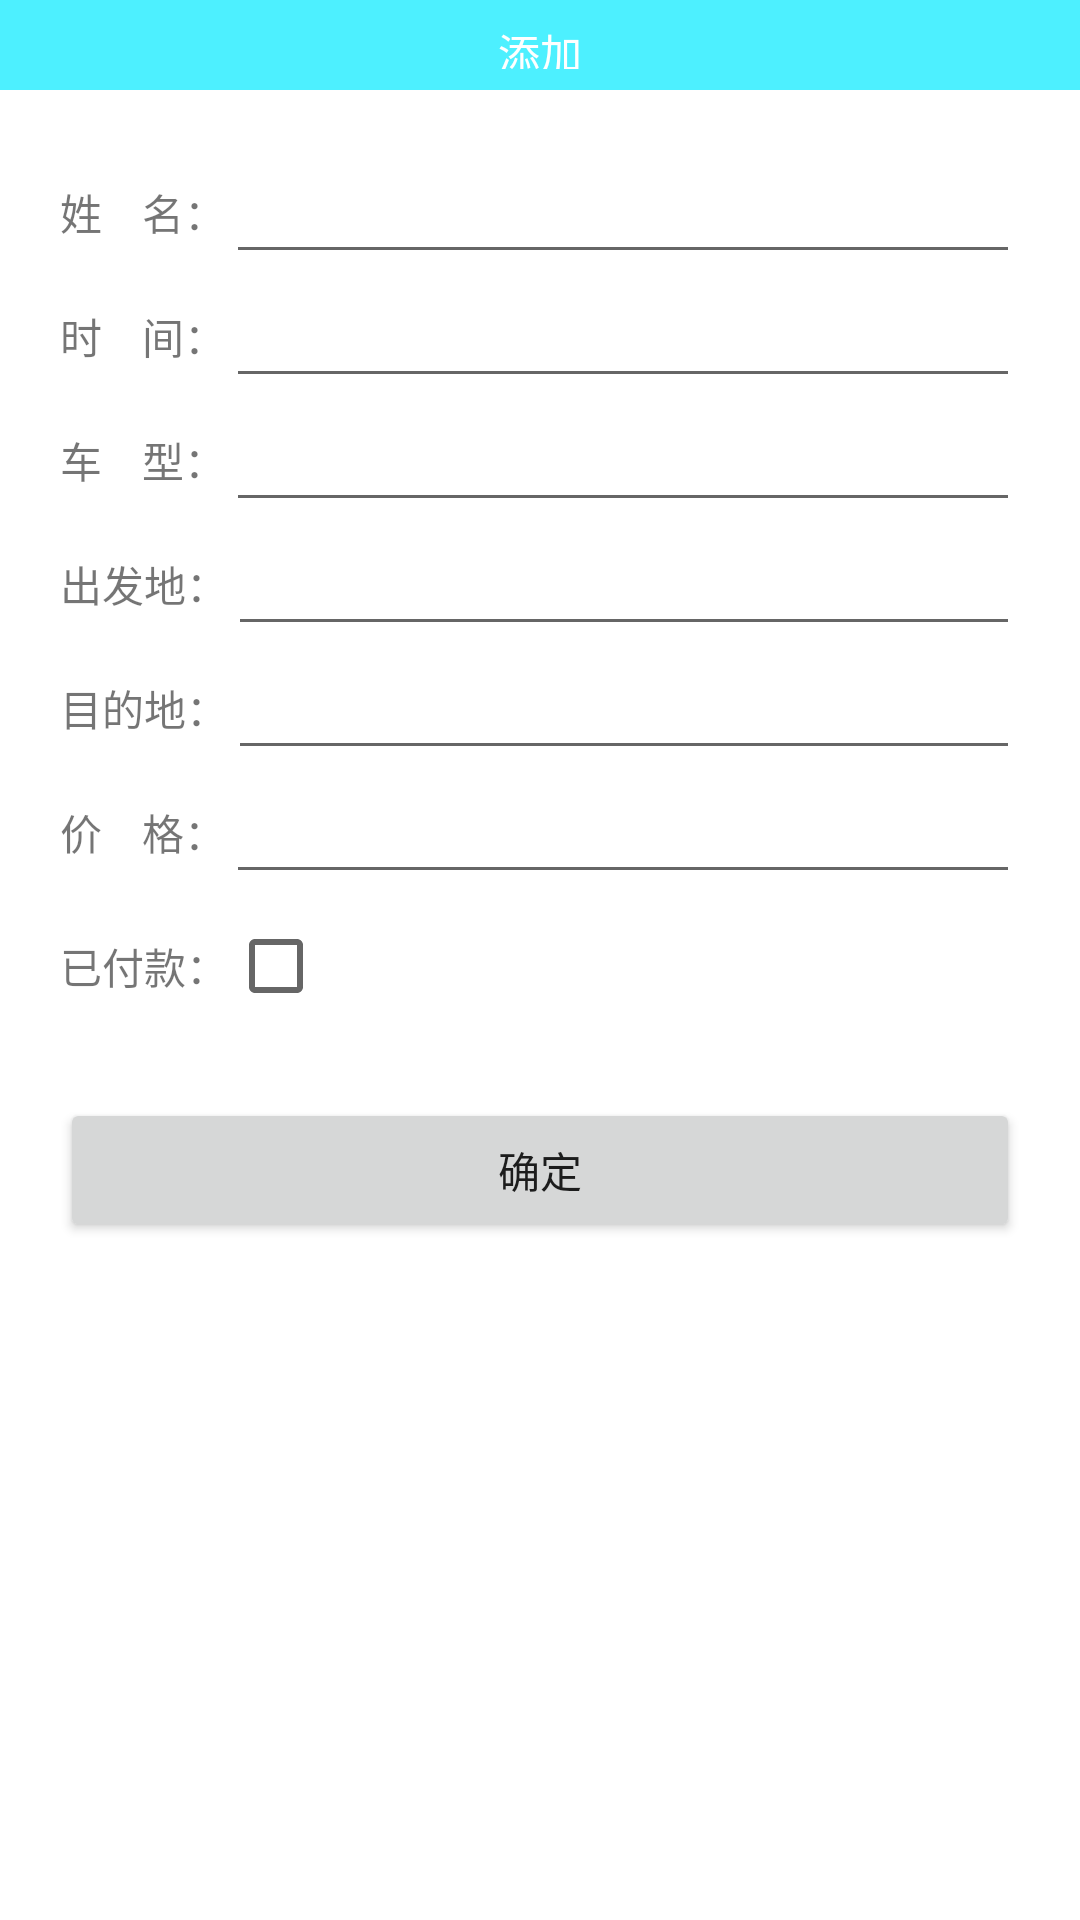

Write the Android layout XML for this screen, with the resource values it uses.
<!-- AndroidManifest.xml: application theme Theme.Zhangben -->
<!-- res/layout/add_pop_window.xml -->
<?xml version="1.0" encoding="utf-8"?>

<RelativeLayout xmlns:android="http://schemas.android.com/apk/res/android"
    android:layout_width="match_parent" android:layout_height="wrap_content">
    <RelativeLayout
        android:id="@+id/add_bar"
        android:layout_width="match_parent"
        android:layout_height="30dp"

        android:background="@color/blue_FF4DF0FF">
        <TextView
            android:id="@+id/add_title"
            android:layout_width="wrap_content"
            android:layout_height="wrap_content"
            android:text="@string/add_title"
            android:layout_centerInParent="true"
            android:layout_gravity="center"
            android:textColor="@color/white"
            android:layout_margin="7dp"
            android:textAlignment="center"/>
    </RelativeLayout>
    <LinearLayout
        android:id="@+id/add_body"
        android:layout_width="match_parent"
        android:layout_height="wrap_content"
        android:layout_below="@id/add_bar"
        android:layout_margin="20dp"
        android:orientation="vertical">
        <LinearLayout
            android:id="@+id/add_name_item"
            android:layout_width="match_parent"
            android:layout_height="wrap_content">
            <TextView
                android:layout_width="wrap_content"
                android:layout_height="match_parent"
                android:gravity="center_vertical"
                android:text="姓    名："/>
            <EditText
                android:id="@+id/add_name"
                android:layout_width="match_parent"
                android:layout_height="match_parent"
                android:inputType="text"/>
        </LinearLayout>
        <LinearLayout
            android:id="@+id/add_date_item"
            android:layout_width="match_parent"
            android:layout_height="wrap_content">
            <TextView
                android:layout_width="wrap_content"
                android:layout_height="match_parent"
                android:gravity="center_vertical"
                android:text="时    间："/>
            <EditText
                android:id="@+id/add_date"
                android:layout_width="match_parent"
                android:layout_height="match_parent"
                android:inputType="none"
                android:textIsSelectable="false"
                android:cursorVisible="false"
                android:focusableInTouchMode="false"
                />
        </LinearLayout>
        <LinearLayout
            android:id="@+id/add_model_item"
            android:layout_width="match_parent"
            android:layout_height="wrap_content">
            <TextView
                android:layout_width="wrap_content"
                android:layout_height="match_parent"
                android:gravity="center_vertical"
                android:text="车    型："/>
            <EditText
                android:id="@+id/add_model"
                android:layout_width="match_parent"
                android:layout_height="match_parent"
                android:inputType="text"/>
        </LinearLayout>
        <LinearLayout
            android:id="@+id/add_from_item"
            android:layout_width="match_parent"
            android:layout_height="wrap_content">
            <TextView
                android:layout_width="wrap_content"
                android:layout_height="match_parent"
                android:gravity="center_vertical"
                android:text="出发地："/>
            <EditText
                android:id="@+id/add_from"
                android:layout_width="match_parent"
                android:layout_height="match_parent"
                android:inputType="text"/>
        </LinearLayout>
        <LinearLayout
            android:id="@+id/add_to_item"
            android:layout_width="match_parent"
            android:layout_height="wrap_content">
            <TextView
                android:layout_width="wrap_content"
                android:layout_height="match_parent"
                android:gravity="center_vertical"
                android:text="目的地："/>
            <EditText
                android:id="@+id/add_to"
                android:layout_width="match_parent"
                android:layout_height="match_parent"
                android:inputType="text"/>
        </LinearLayout>
        <LinearLayout
            android:id="@+id/add_price_item"
            android:layout_width="match_parent"
            android:layout_height="wrap_content">
            <TextView
                android:layout_width="wrap_content"
                android:layout_height="match_parent"
                android:gravity="center_vertical"
                android:text="价    格："/>
            <EditText
                android:id="@+id/add_price"
                android:layout_width="match_parent"
                android:layout_height="match_parent"
                android:inputType="number"/>
        </LinearLayout>
        <LinearLayout
            android:id="@+id/add_paied_item"
            android:layout_width="match_parent"
            android:layout_height="wrap_content">
            <TextView
                android:layout_width="wrap_content"
                android:layout_height="match_parent"
                android:gravity="center_vertical"
                android:text="已付款："/>
            <CheckBox
                android:id="@+id/add_paied"
                android:layout_width="wrap_content"
                android:layout_height="wrap_content"/>
        </LinearLayout>

    </LinearLayout>
    <Button
        android:id="@+id/add_submit"
        android:layout_marginLeft="20dp"
        android:layout_marginRight="20dp"
        android:layout_width="match_parent"
        android:layout_height="wrap_content"
        android:layout_below="@id/add_body"
        android:text="确定"/>
</RelativeLayout>
<!-- resources referenced by this layout -->
<resources>
  <color name="blue_FF4DF0FF">#4DF0FF</color>
  <color name="white">#FFFFFFFF</color>
  <string name="add_title">添加</string>
  <style name="Theme.Zhangben" parent="Theme.MaterialComponents.DayNight.DarkActionBar">
          
          <item name="colorPrimary">@color/purple_500</item>
          <item name="colorPrimaryVariant">@color/purple_700</item>
          <item name="colorOnPrimary">@color/white</item>
          
          <item name="colorSecondary">@color/teal_200</item>
          <item name="colorSecondaryVariant">@color/teal_700</item>
          <item name="colorOnSecondary">@color/black</item>
          
          <item name="android:statusBarColor" tools:targetApi="l">?attr/colorPrimaryVariant</item>
          
          <item name="windowActionBar">false</item>
          <item name="windowNoTitle">true</item>
      </style>
  <color name="purple_500">#FF6200EE</color>
  <color name="purple_700">#FF3700B3</color>
  <color name="teal_200">#FF03DAC5</color>
  <color name="teal_700">#FF018786</color>
  <color name="black">#000000</color>
</resources>
